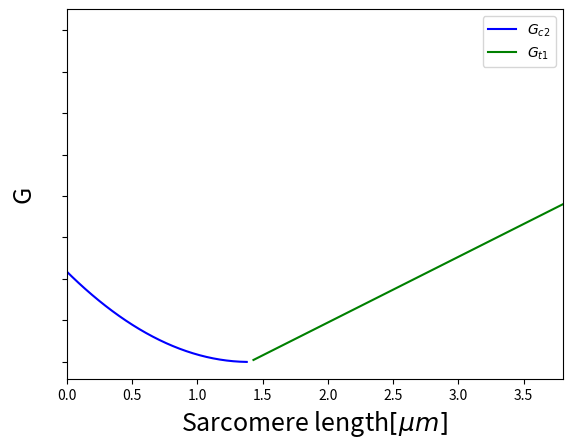

Reproduce this figure in Python.
import matplotlib.pyplot as plt
import numpy as np
import pandas as pd 
import matplotlib.pyplot as plt
import math
from scipy.stats import norm
from scipy.optimize import curve_fit 


x = np.linspace(-1.3, 3.8, 100)


x1 = x[x<=1.4]
y1 = 2.222*(x1-1.4)**2

x2 = x[x>=1.4]
y2 = 3.16667*x2-4.43333

#x3 = x[(x>=-0.15)&(x<=1.0)]
#y3 = -2.6087*x3+14.6087

#x4 = x[(x<=-0.15)&(x>=-1.3)]
#y4 = -12.8696*x4+13.4696

fig, ax = plt.subplots(1, 1)
ax.plot(x1, y1, '-', markersize=100, c='blue', label = r"$G_{c2}$")
ax.plot(x2, y2, '-', markersize=100, c='green', label = r"$G_{t1}$")
#ax.plot(x3, y3, '-', markersize=100, c='green', label = r"$G_{3}$")
#ax.plot(x4, y4, '-', markersize=100, c='purple', label = r"$G_{4}$")

plt.xlim(0, 3.8)
plt.xlabel(r"Sarcomere length$[\mu m]$", fontsize = 18)
plt.ylabel(r"G", fontsize = 18)
plt.yticks(color="None")
ax.legend()
fig.savefig("remodel_freeenergy_length.png")
plt.show()
